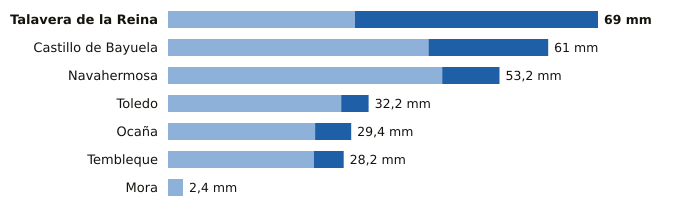

The table this chart was drawn from, first rows:
estacion, provincia, indicativo, mm_6_dias_anteriores, mm_hoy, mm_7_dias, horas_de_hoy
Talavera de la Reina, Toledo, 3365A, 30.0, 39.0, 69.0, 15
Castillo de Bayuela, Toledo, 3362Y, 41.8, 19.2, 61.0, 12
Navahermosa, Toledo, 3305Y, 44.0, 9.2, 53.2, 15
Toledo, Toledo, 3260B, 27.8, 4.4, 32.2, 15
Ocaña, Toledo, 3099Y, 23.6, 5.8, 29.4, 14
Tembleque, Toledo, 3245Y, 23.4, 4.8, 28.2, 15
Mora, Toledo, 3254Y, 2.4, 0.0, 2.4, 12
